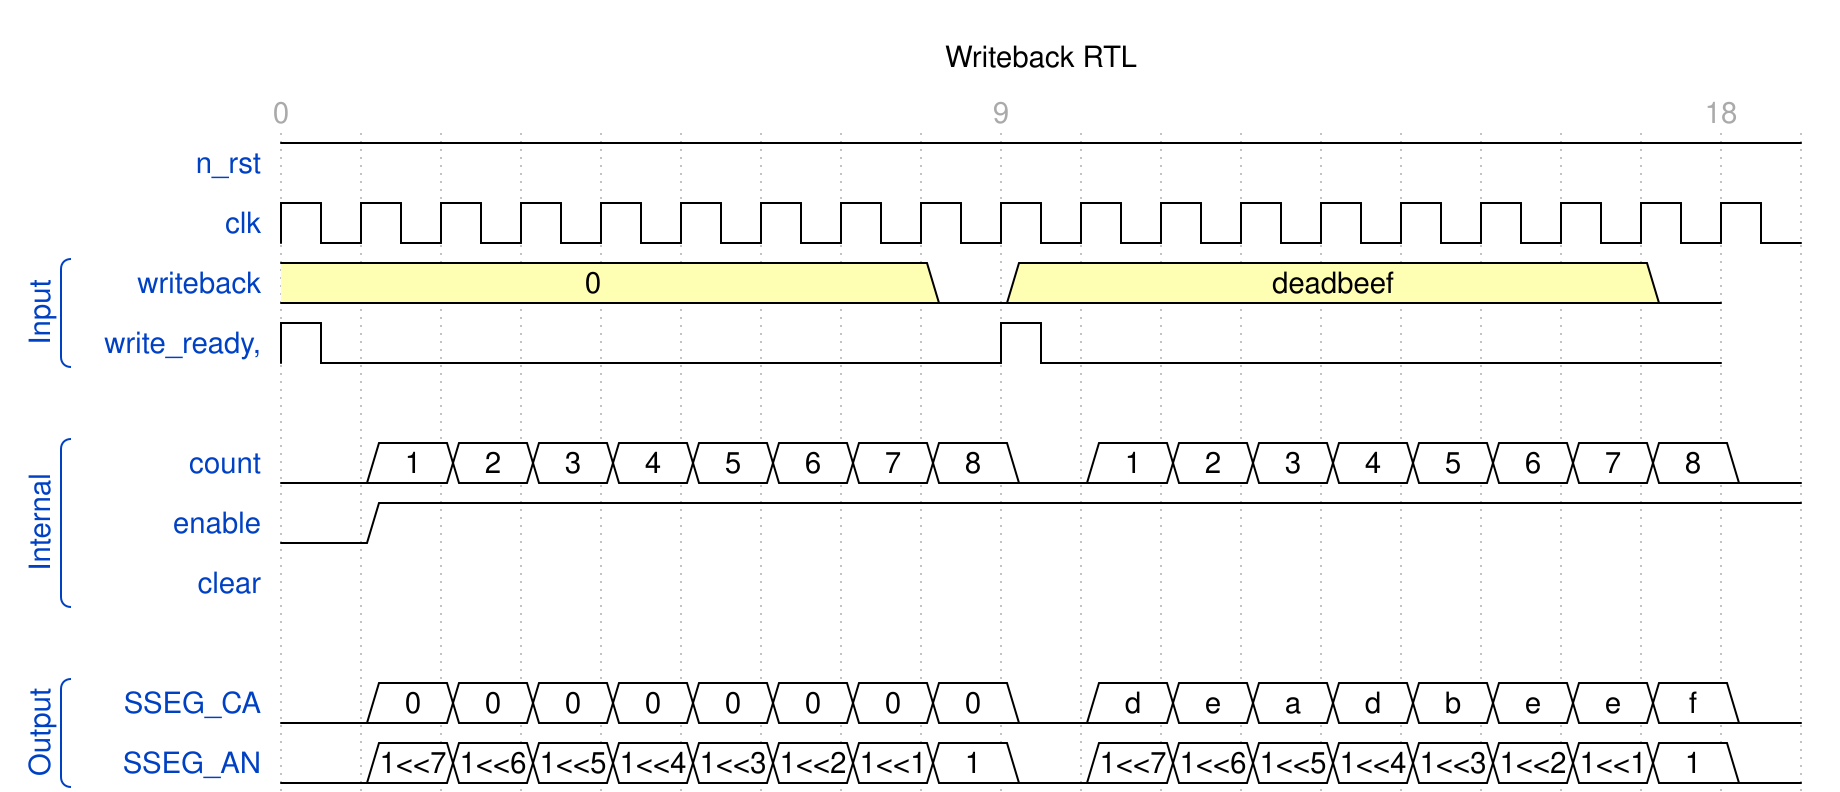

The timing diagram above was drawn with WaveDrom. Write its source.

{ signal: [
  { name: "n_rst", wave: "H.................."},
  { name: "clk", wave: 'p..................' },
  
  ['Input',
    { name: "writeback", wave: '3.......03.......0', data: "0 deadbeef"},
  { name: "write_ready,", wave: 'pl.......pl.......'},
   ],
   {},
   ['Internal',
    { name: "count", wave: '02=======02=======0', data: "1 2 3 4 5 6 7 8 1 2 3 4 5 6 7 8"},
    { name: "enable", wave: '01.................'},
    { name: "clear", }
   ],
   {},
    ['Output',
     { name: "SSEG_CA", wave: "02=======02=======0", data: '0 0 0 0 0 0 0 0 d e a d b e e f'},
     { name: "SSEG_AN", wave: "02=======02=======0", data: "1<<7 1<<6 1<<5 1<<4 1<<3 1<<2 1<<1 1 1<<7 1<<6 1<<5 1<<4 1<<3 1<<2 1<<1 1"}
    ],
  ],
  config: {hscale: 1},
 head:{
   text:"Writeback RTL",
   tick: 0,
   every: 9,
 }
}